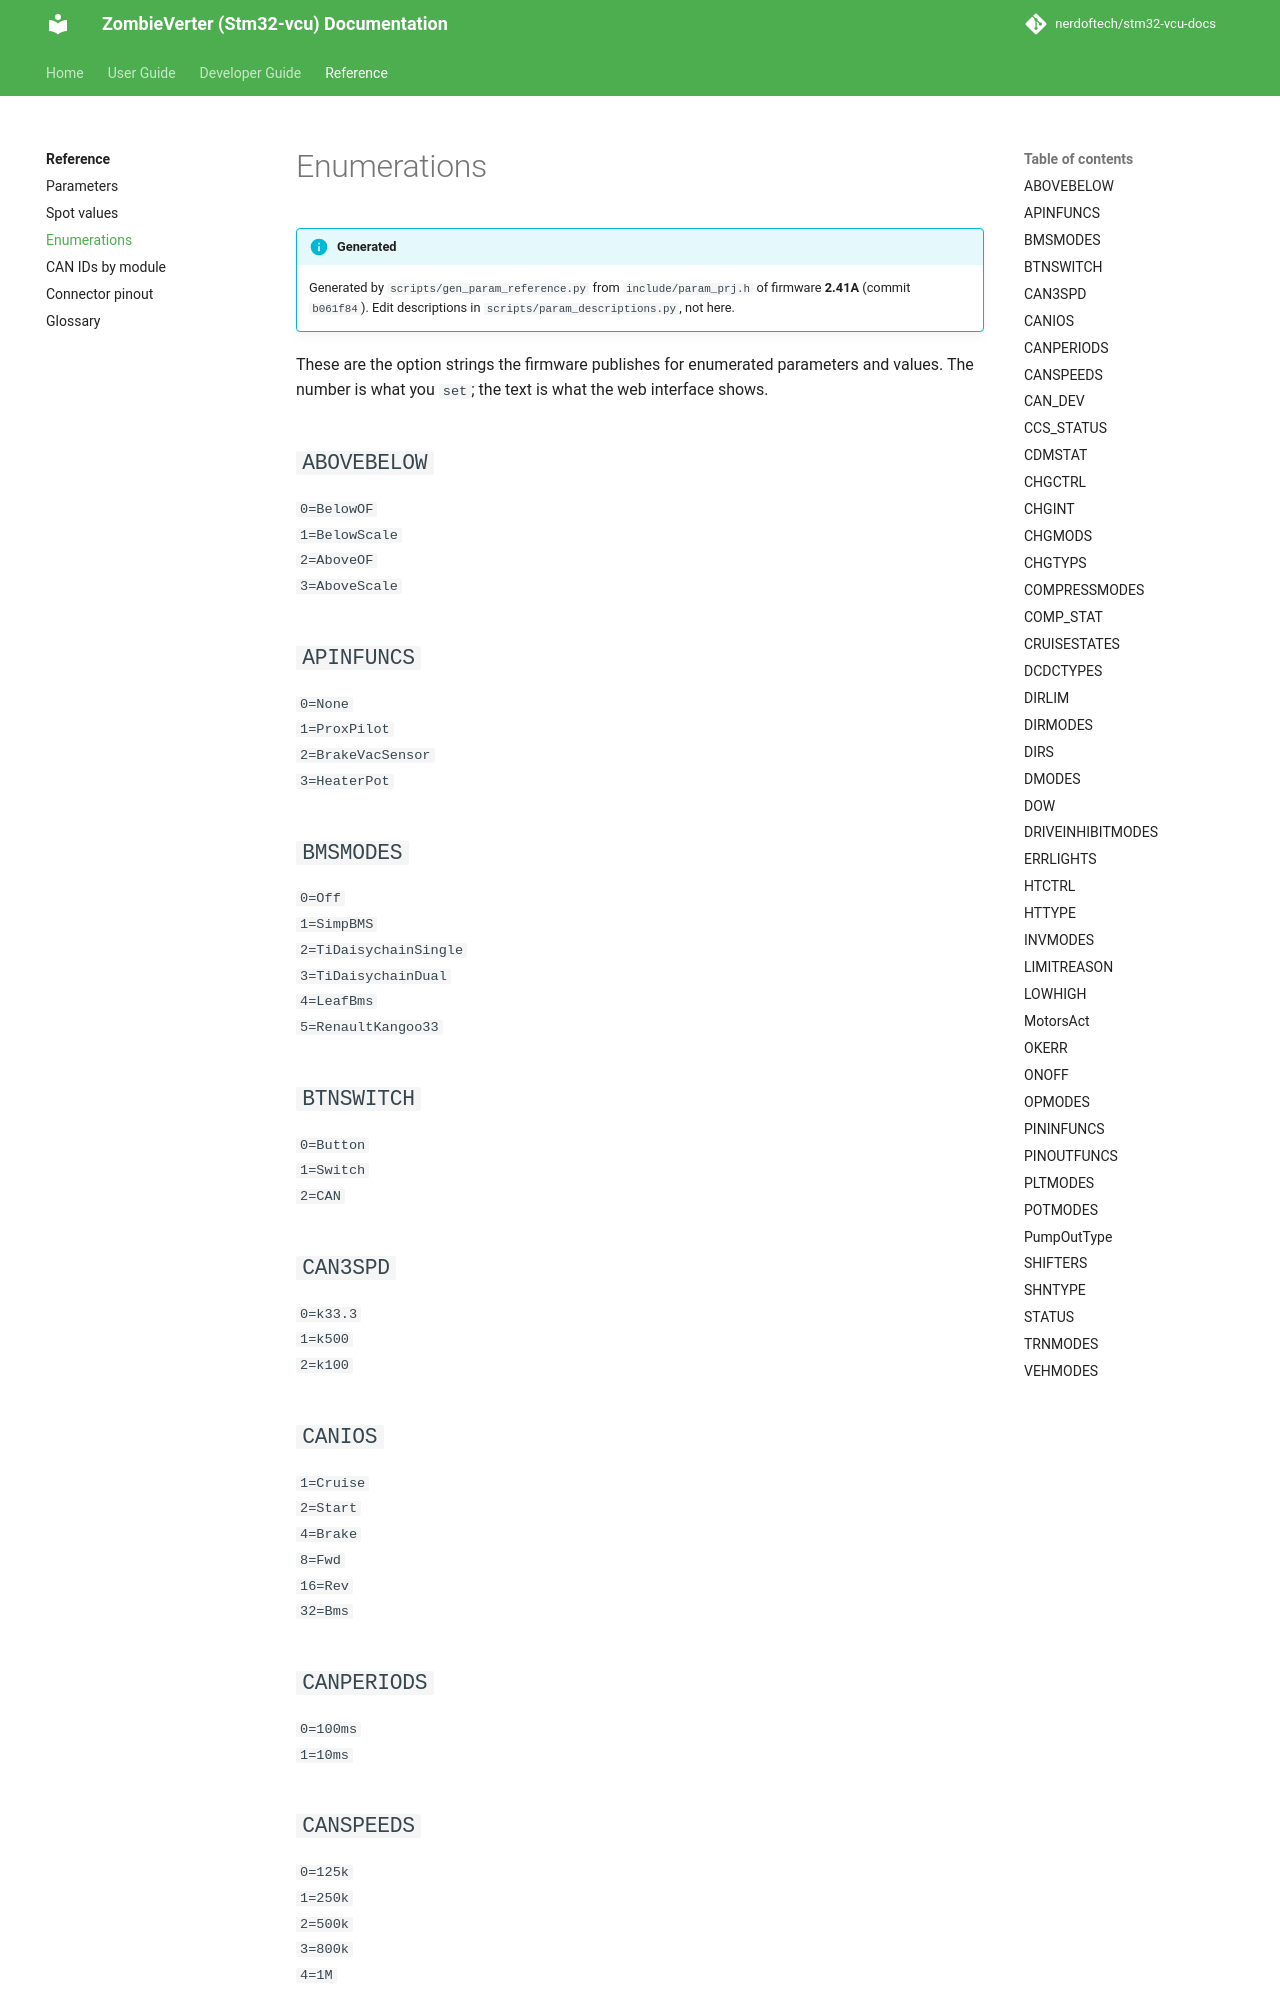

repository: nerdoftech/stm32-vcu-docs · page: reference/enums/index.html · generator: mkdocs

# Enumerations

!!! info "Generated"
    Generated by `scripts/gen_param_reference.py` from `include/param_prj.h` of firmware **2.41A** (commit `b061f84`). Edit descriptions in `scripts/param_descriptions.py`, not here.

These are the option strings the firmware publishes for enumerated parameters and values. The number is what you `set`; the text is what the web interface shows.

## `ABOVEBELOW`

`0=BelowOF`  
`1=BelowScale`  
`2=AboveOF`  
`3=AboveScale`

## `APINFUNCS`

`0=None`  
`1=ProxPilot`  
`2=BrakeVacSensor`  
`3=HeaterPot`

## `BMSMODES`

`0=Off`  
`1=SimpBMS`  
`2=TiDaisychainSingle`  
`3=TiDaisychainDual`  
`4=LeafBms`  
`5=RenaultKangoo33`

## `BTNSWITCH`

`0=Button`  
`1=Switch`  
`2=CAN`

## `CAN3SPD`

`0=k33.3`  
`1=k500`  
`2=k100`
